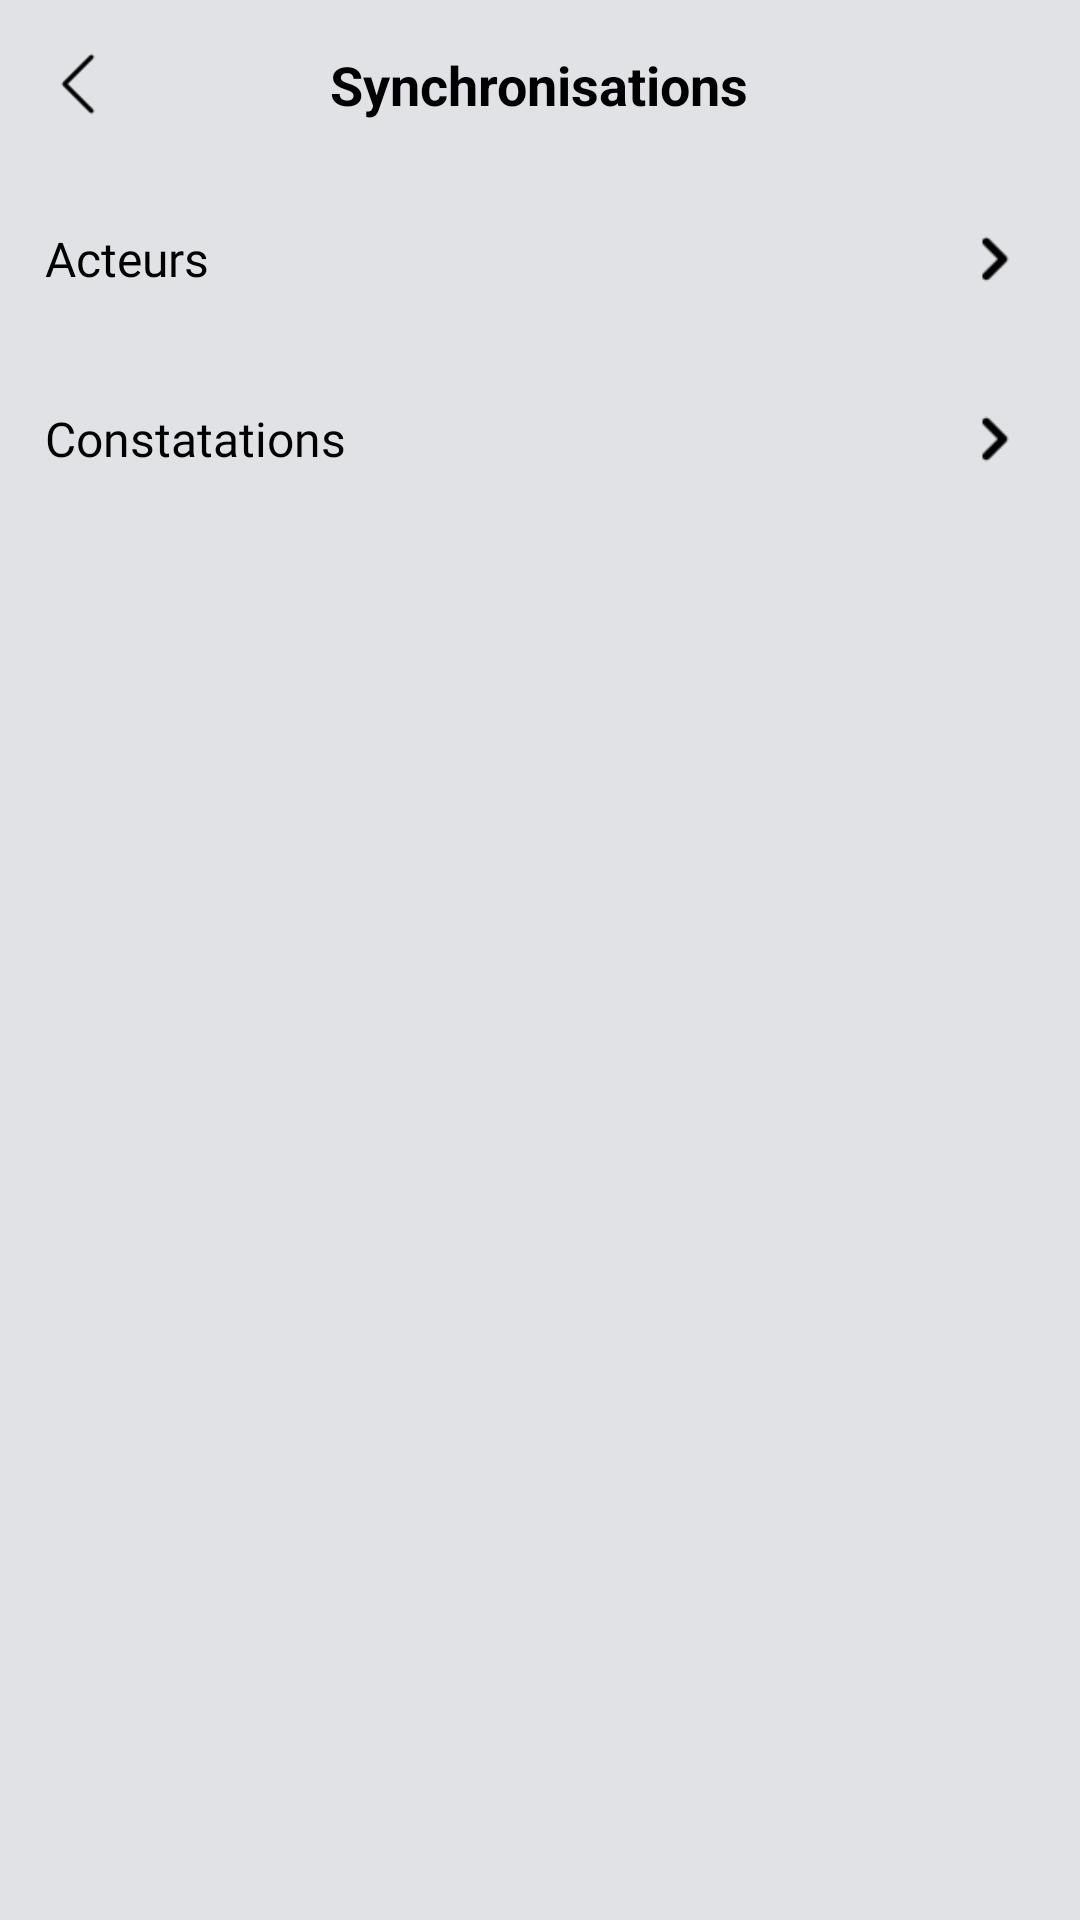

Here is an Android app screen rendered from its layout file. Give the layout XML and the strings, colors and styles it references.
<!-- AndroidManifest.xml: application theme AppTheme -->
<!-- res/layout/activity_sync.xml -->
<?xml version="1.0" encoding="utf-8"?>
<androidx.constraintlayout.widget.ConstraintLayout xmlns:android="http://schemas.android.com/apk/res/android"
    xmlns:app="http://schemas.android.com/apk/res-auto"
    xmlns:tools="http://schemas.android.com/tools"
    android:id="@+id/main"
    android:layout_width="match_parent"
    android:layout_height="match_parent"
    tools:context=".ui.activity.SyncActivity">

    <RelativeLayout
        android:id="@+id/header"
        android:layout_width="match_parent"
        android:layout_height="wrap_content"
        android:padding="16dp"
        android:visibility="visible"
        app:layout_constraintTop_toTopOf="parent">

        <ImageView
            android:id="@+id/back"
            android:layout_width="@dimen/toolbar_ic_size"
            android:layout_height="@dimen/toolbar_ic_size"
            android:layout_alignParentStart="true"
            android:layout_centerVertical="true"
            android:src="@drawable/back"
            android:visibility="visible"
            app:tint="@color/black" />

        <TextView
            android:id="@+id/title"
            android:layout_width="wrap_content"
            android:layout_height="wrap_content"
            android:layout_centerInParent="true"
            android:layout_marginStart="14dp"
            android:layout_marginEnd="5dp"
            android:ellipsize="end"
            android:textStyle="bold"
            android:gravity="start"
            android:maxLines="1"
            android:text="Synchronisations"
            android:textColor="@color/black"
            android:textSize="18sp" />

    </RelativeLayout>

    <LinearLayout
        android:layout_width="match_parent"
        android:layout_height="0dp"
        android:orientation="vertical"
        app:layout_constraintBottom_toBottomOf="parent"
        app:layout_constraintTop_toBottomOf="@id/header">

        <RelativeLayout
            android:id="@+id/actors"
            android:layout_width="match_parent"
            android:layout_height="wrap_content"
            android:padding="15dp"
            android:background="?selectableItemBackground">

            <TextView
                android:layout_width="wrap_content"
                android:layout_height="wrap_content"
                android:textColor="@color/black"
                android:layout_centerVertical="true"
                android:textSize="16sp"
                android:fontFamily="@font/nv_semibold"
                android:text="@string/actors"/>

            <ImageView
                android:layout_width="30dp"
                android:layout_height="30dp"
                android:layout_centerVertical="true"
                android:layout_alignParentEnd="true"
                android:src="@drawable/key_right"/>

        </RelativeLayout>

        <RelativeLayout
            android:id="@+id/op"
            android:layout_width="match_parent"
            android:layout_height="wrap_content"
            android:padding="15dp"
            android:background="?selectableItemBackground">

            <TextView
                android:layout_width="wrap_content"
                android:layout_height="wrap_content"
                android:textColor="@color/black"
                android:layout_centerVertical="true"
                android:textSize="16sp"
                android:fontFamily="@font/nv_semibold"
                android:text="@string/consta"/>

            <ImageView
                android:layout_width="30dp"
                android:layout_height="30dp"
                android:layout_centerVertical="true"
                android:layout_alignParentEnd="true"
                android:src="@drawable/key_right"/>

        </RelativeLayout>

    </LinearLayout>

</androidx.constraintlayout.widget.ConstraintLayout>
<!-- resources referenced by this layout -->
<resources>
  <color name="black">#FF000000</color>
  <dimen name="toolbar_ic_size">24dp</dimen>
  <!-- drawable back: png bitmap (drawable, 164 bytes) -->
  <!-- drawable key_right: png bitmap (drawable, 1568 bytes) -->
  <string name="actors">Acteurs</string>
  <string name="consta">Constatations</string>
  <style name="AppTheme" parent="Theme.Material3.Light.NoActionBar">
          
          <item name="colorPrimary">@color/colorPrimary</item>
          <item name="colorPrimaryDark">@color/bg</item>
          <item name="colorAccent">@color/colorAccent</item>
  
  
          <item name="android:windowLightStatusBar">true</item>
          <item name="android:windowBackground">@color/bg</item>
      </style>
  <color name="colorPrimary">#1D8CBE</color>
  <color name="bg">#E0E2E6</color>
  <color name="colorAccent">#1D8CBE</color>
</resources>
